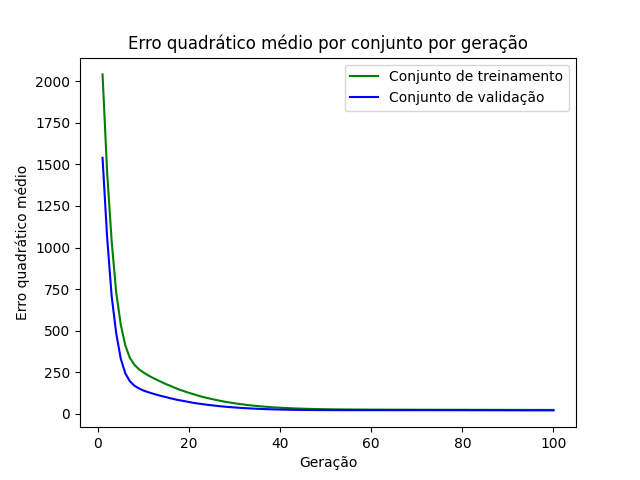

The data file committed next to this chart (first rows):
epoch, loss_train, loss_val
1, 2040, 1539
2, 1455, 1063
3, 1039, 708.1
4, 729.8, 484.1
5, 536.7, 332.4
6, 412, 244
7, 337.1, 196.7
8, 295.8, 169.6
9, 268, 153.4
10, 249.1, 140.7
11, 232.4, 131.1
12, 217.6, 122.8
13, 204.4, 114.8
14, 191.1, 107.5
15, 178.6, 101
16, 167.8, 93.75
17, 155.8, 87.51
18, 145.3, 81.92
19, 135.7, 77.11
20, 126.6, 71.83
21, 118.9, 66.76
22, 110.2, 62.66
23, 102.7, 58.92
24, 96.04, 55.22
25, 89.84, 52.1
26, 83.78, 49.03
27, 78.29, 45.98
28, 73.09, 43.51
29, 68.56, 41.22
30, 64.11, 39.25
31, 60.31, 37.26
32, 56.93, 35.38
33, 53.4, 33.92
34, 50.44, 32.56
35, 47.68, 31.29
36, 45.41, 30.18
37, 43.06, 29.03
38, 40.91, 28.07
39, 39.13, 27.28
40, 37.75, 26.54
41, 36.26, 25.96
42, 34.9, 25.39
43, 33.72, 24.91
44, 32.74, 24.59
45, 31.72, 24.26
46, 30.98, 24.07
47, 30.28, 23.76
48, 29.6, 23.58
49, 29.16, 23.38
50, 28.67, 23.3
51, 28.23, 23.17
52, 27.85, 23.09
53, 27.54, 23.04
54, 27.24, 22.99
55, 27.09, 23
56, 26.82, 22.93
57, 26.7, 22.89
58, 26.52, 22.95
59, 26.38, 22.88
60, 26.24, 22.88
... 40 more rows
